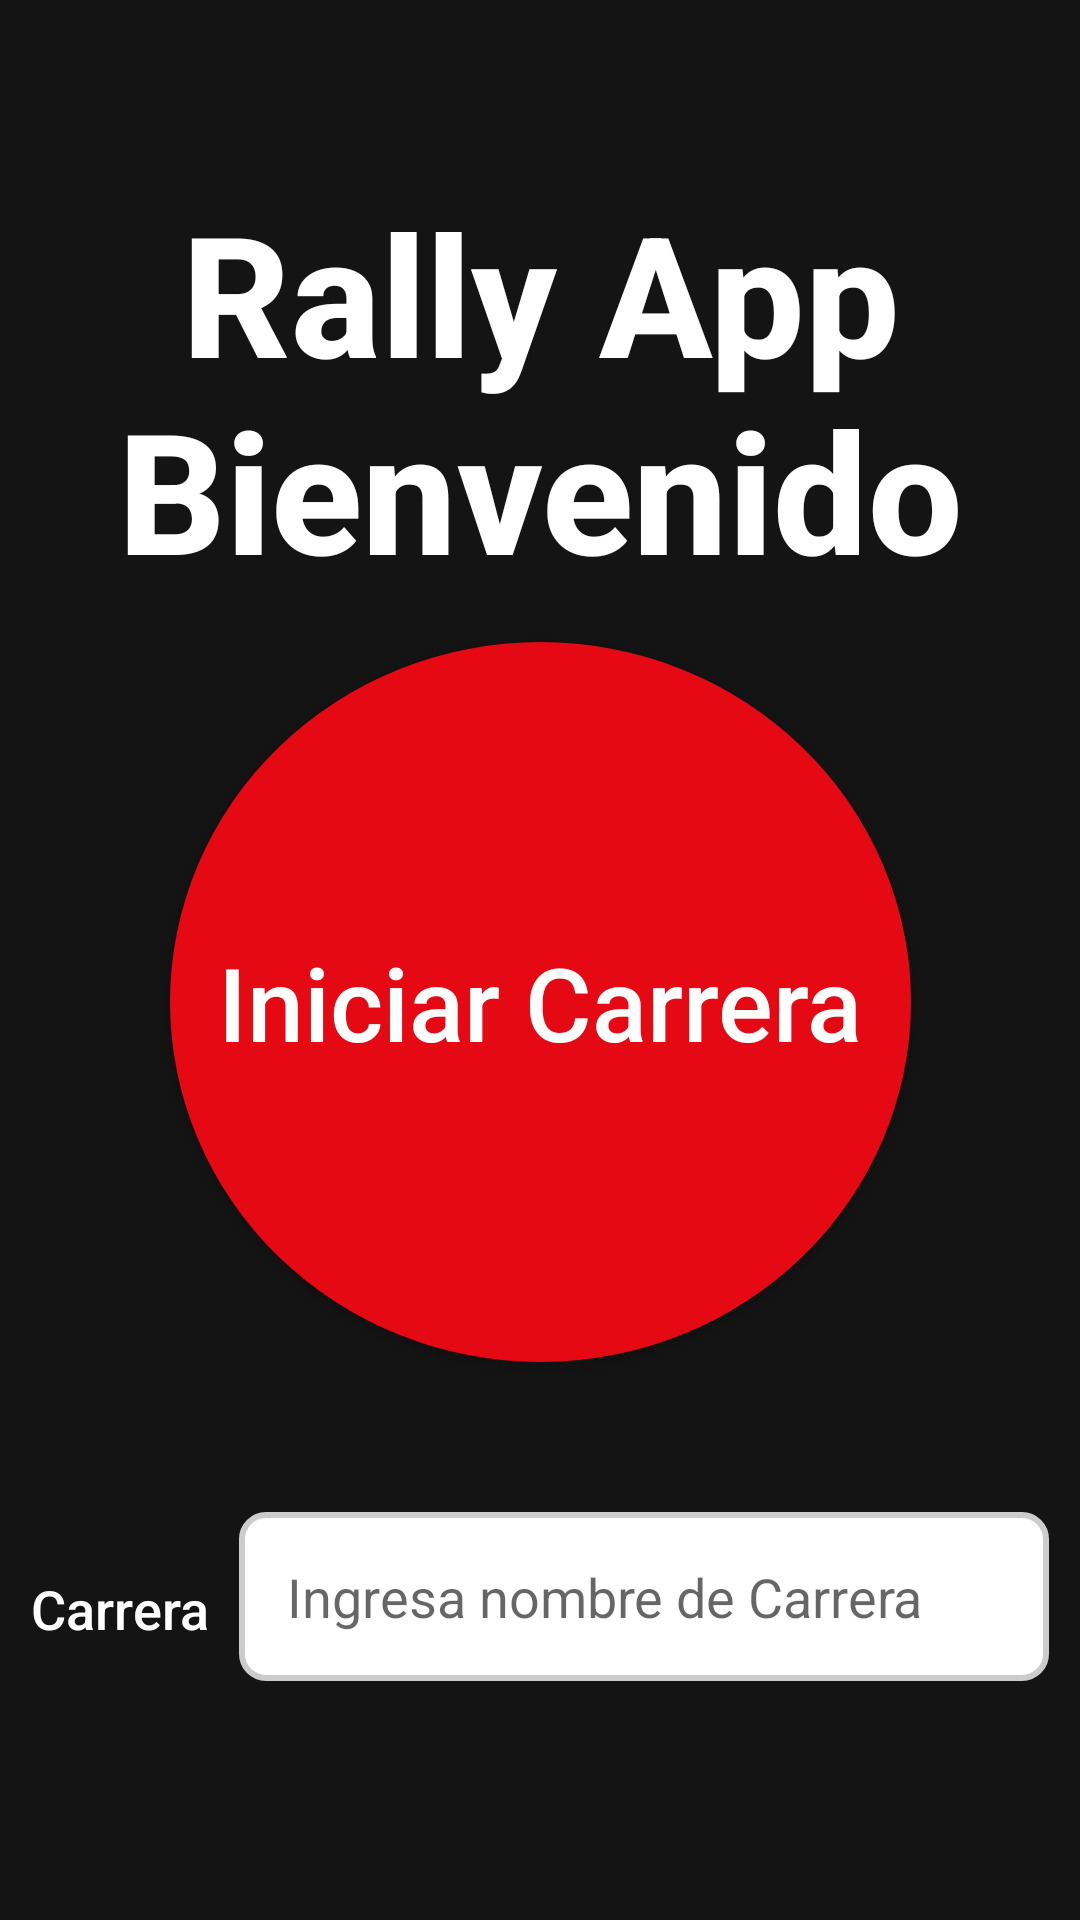

Reconstruct the res/layout file that produces this screen, plus the resources it refers to.
<!-- AndroidManifest.xml: application theme Theme.Rallyapp -->
<!-- res/layout/activity_main.xml -->
<?xml version="1.0" encoding="utf-8"?>
    <androidx.constraintlayout.widget.ConstraintLayout xmlns:android="http://schemas.android.com/apk/res/android"
        xmlns:app="http://schemas.android.com/apk/res-auto"
        xmlns:tools="http://schemas.android.com/tools"
        android:layout_width="match_parent"
        android:layout_height="match_parent"
        tools:context=".MainActivity"
        android:background="@color/background_grey">


    <TextView
        android:id="@+id/txtWelcome"
        android:layout_width="wrap_content"
        android:layout_height="wrap_content"
        android:text="@string/welcome"
        android:textColor="@color/white"
        android:textSize="56sp"
        android:textStyle="bold"
        android:fontFamily="sans-serif-medium"
        android:paddingTop="60dp"
        android:gravity="center_horizontal"
        app:layout_constraintTop_toTopOf="parent"
        app:layout_constraintStart_toStartOf="parent"
        app:layout_constraintEnd_toEndOf="parent" />


    <androidx.constraintlayout.widget.Guideline
        android:id="@+id/guidelineTop"
        android:layout_width="match_parent"
        android:layout_height="wrap_content"
        android:orientation="horizontal"
        app:layout_constraintGuide_percent="0.35" />

    <Button
        android:id="@+id/roundButton"
        android:layout_width="wrap_content"
        android:layout_height="wrap_content"
        android:background="@drawable/round_button"
        android:padding="16dp"
        android:text="@string/round_button"
        android:textColor="@color/white"
        android:textSize="34sp"
        android:textAllCaps="false"
        android:fontFamily="sans-serif-medium"
        app:layout_constraintStart_toStartOf="parent"
        app:layout_constraintEnd_toEndOf="parent"
        app:layout_constraintTop_toBottomOf="@id/guidelineTop"
        app:layout_constraintBottom_toTopOf="@+id/guidelineBottom"
        android:layout_marginBottom="100dp"/>

    <TextView
        android:layout_marginTop="50dp"
        android:id="@+id/txtName"
        android:layout_width="wrap_content"
        android:layout_height="wrap_content"
        android:text="@string/txt_name"
        android:textColor="@color/white"
        android:textSize="18sp"
        android:fontFamily="sans-serif-medium"
        android:paddingTop="20dp"
        app:layout_constraintTop_toBottomOf="@id/roundButton"
        app:layout_constraintStart_toStartOf="parent"
        app:layout_constraintEnd_toStartOf="@+id/etName" />

    <EditText
        android:layout_marginTop="50dp"
        android:id="@+id/etName"
        android:layout_width="270dp"
        android:layout_height="wrap_content"
        android:background="@drawable/edit_text_background"
        android:textColor="@color/black"
        android:textSize="18sp"
        android:fontFamily="sans-serif"
        android:paddingTop="16dp"
        android:paddingStart="16dp"
        android:paddingEnd="16dp"
        android:paddingBottom="16dp"
        android:inputType="text"
        android:hint="@string/input_name"
        app:layout_constraintTop_toBottomOf="@id/roundButton"
        app:layout_constraintStart_toEndOf="@id/txtName"
        app:layout_constraintEnd_toEndOf="parent" />

    <androidx.constraintlayout.widget.Guideline
        android:id="@+id/guidelineBottom"
        android:layout_width="match_parent"
        android:layout_height="wrap_content"
        android:orientation="horizontal"
        app:layout_constraintGuide_percent="0.85" />



</androidx.constraintlayout.widget.ConstraintLayout>
<!-- resources referenced by this layout -->
<resources>
  <color name="background_grey">#141414</color>
  <color name="black">#FF000000</color>
  <color name="white">#FFFFFFFF</color>
  <!-- drawable edit_text_background (drawable) -->
  <?xml version="1.0" encoding="utf-8"?>
  <shape xmlns:android="http://schemas.android.com/apk/res/android">
  
      <solid android:color="@color/white" />
      <stroke
          android:width="2dp"
          android:color="@color/edit_text_border_color" />
      <corners android:radius="8dp" />
  
  </shape>
  <!-- drawable round_button (drawable) -->
  <shape xmlns:android="http://schemas.android.com/apk/res/android"
      android:shape="oval">
      <solid android:color="@color/accent_red"/> 
      <size
          android:width="240dp"
          android:height="240dp"/>
  </shape>
  <string name="input_name">Ingresa nombre de Carrera</string>
  <string name="round_button">Iniciar Carrera</string>
  <string name="txt_name">Carrera</string>
  <string name="welcome">Rally App Bienvenido</string>
  <style name="Theme.Rallyapp" parent="Base.Theme.Rallyapp" />
  <color name="edit_text_border_color">#CCCCCC</color>
  <color name="accent_red">#E50914</color>
  <style name="Base.Theme.Rallyapp" parent="Theme.AppCompat.Light.NoActionBar">
          
          
      </style>
</resources>
